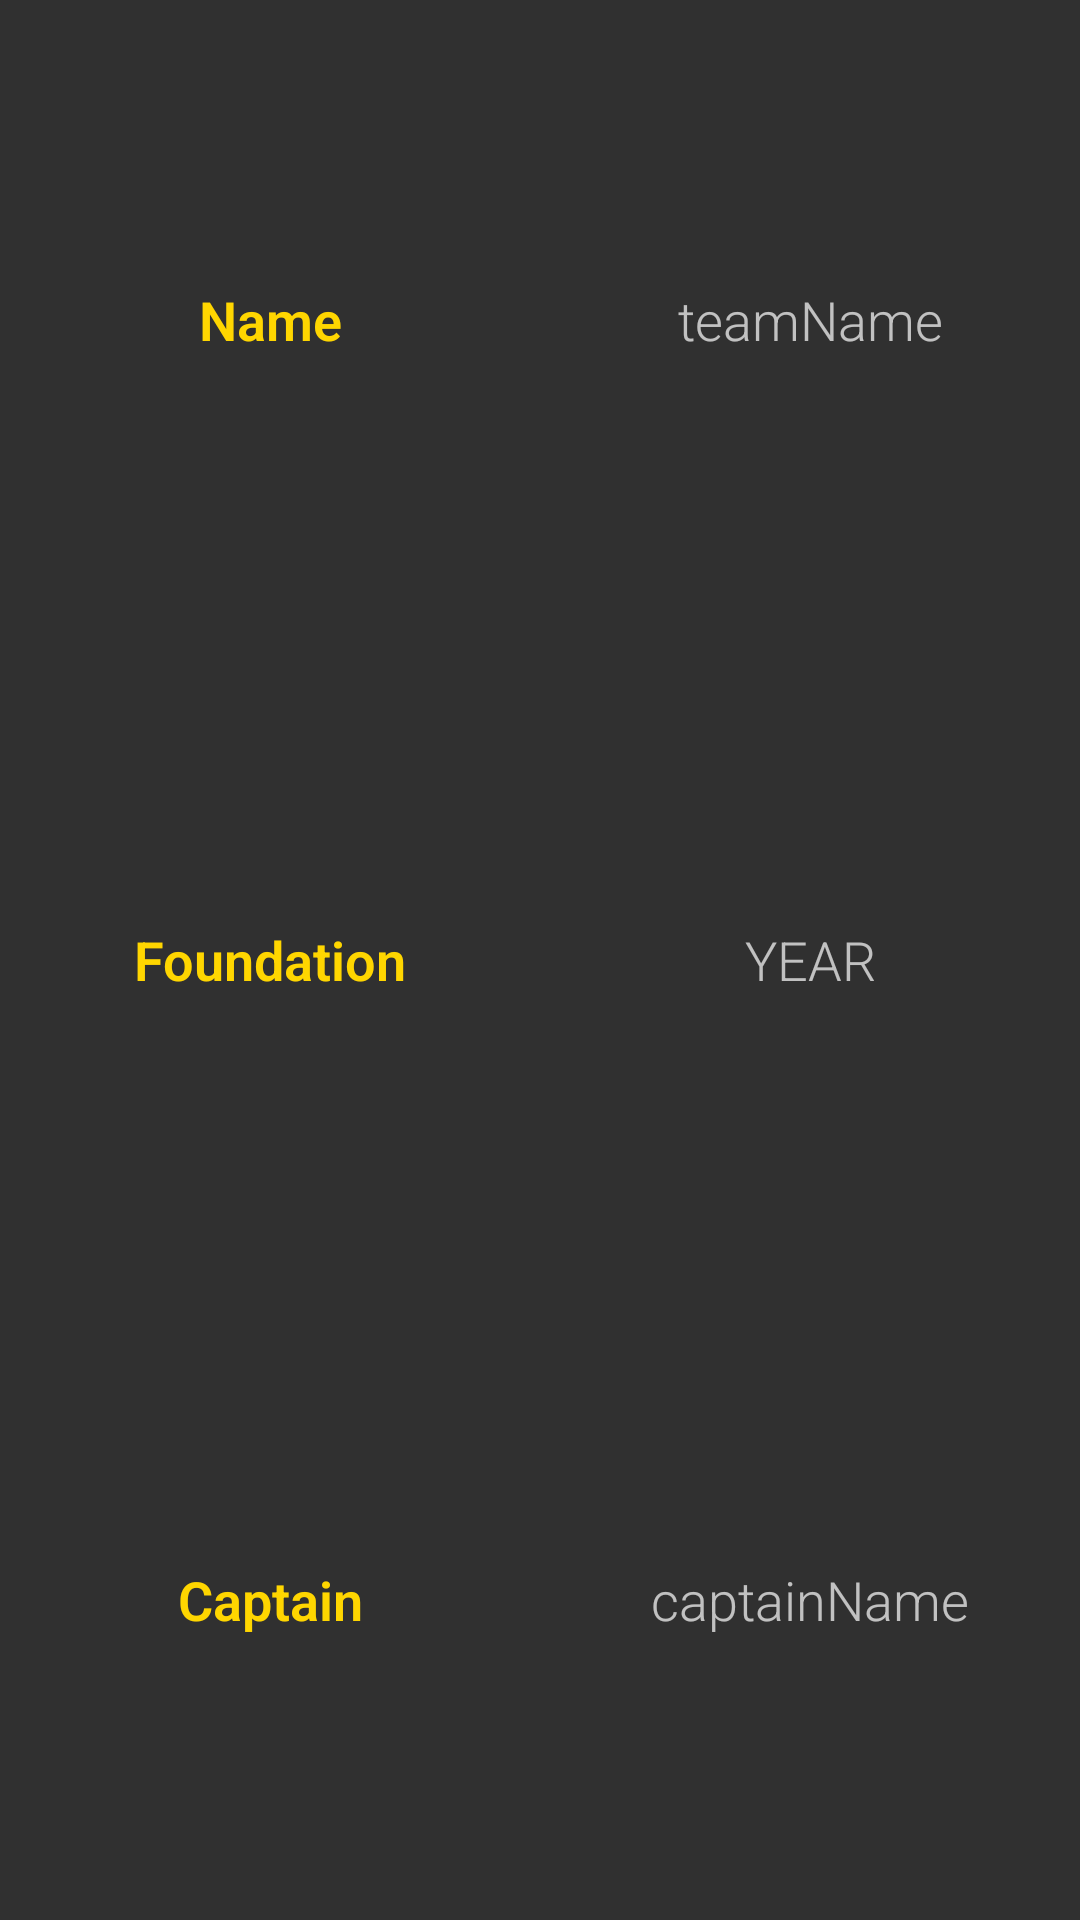

This screen was rendered from an Android layout file. Write that file and the resources it references.
<!-- AndroidManifest.xml: application theme TournamentorTheme -->
<!-- res/layout/activity_team_list_item.xml -->
<?xml version="1.0" encoding="utf-8"?>
<LinearLayout xmlns:android="http://schemas.android.com/apk/res/android"
    xmlns:app="http://schemas.android.com/apk/res-auto"
    xmlns:tools="http://schemas.android.com/tools"
    android:layout_width="match_parent"
    android:layout_height="match_parent"
    android:orientation="vertical"
    tools:context="ykim164cs242.tournamentor.ListItem.MatchListItem">

    <LinearLayout
        android:layout_weight="1"
        android:layout_width="match_parent"
        android:layout_height="match_parent"
        android:orientation="horizontal">

        <TextView
            android:id="@+id/team_name_text"

            android:layout_width="match_parent"
            android:layout_height="match_parent"
            android:layout_weight="1"
            android:gravity="center"
            android:text="Name"
            android:textAppearance="@style/TextAppearance.AppCompat.Medium"
            android:textColor="@color/secondaryColor"
            android:textStyle="bold" />

        <TextView
            android:id="@+id/team_name_item"
            android:layout_width="match_parent"
            android:layout_height="match_parent"
            android:layout_weight="1"
            android:gravity="center"
            android:text="teamName"
            android:textAppearance="@style/TextAppearance.AppCompat.Medium" />

    </LinearLayout>

    <LinearLayout
        android:layout_width="match_parent"
        android:layout_height="match_parent"
        android:layout_weight="1"
        android:orientation="horizontal">

        <TextView
            android:id="@+id/team_foundation_year_text"

            android:layout_width="match_parent"
            android:layout_height="match_parent"
            android:layout_weight="1"
            android:gravity="center"
            android:text="Foundation"
            android:textAppearance="@style/TextAppearance.AppCompat.Medium"
            android:textColor="@color/secondaryColor"
            android:textStyle="bold" />

        <TextView
            android:id="@+id/team_foundation_year_item"
            android:layout_width="match_parent"
            android:layout_height="match_parent"
            android:layout_weight="1"
            android:gravity="center"
            android:text="YEAR"
            android:textAppearance="@style/TextAppearance.AppCompat.Medium" />
    </LinearLayout>

    <LinearLayout
        android:layout_weight="1"
        android:layout_width="match_parent"
        android:layout_height="match_parent"
        android:orientation="horizontal">

        <TextView
            android:id="@+id/team_captain_text"
            android:layout_width="match_parent"
            android:layout_height="match_parent"
            android:layout_weight="1"
            android:gravity="center"
            android:text="Captain"
            android:textAppearance="@style/TextAppearance.AppCompat.Medium"
            android:textColor="@color/secondaryColor"
            android:textStyle="bold" />

        <TextView
            android:id="@+id/team_captain_item"
            android:layout_width="match_parent"
            android:layout_height="match_parent"
            android:layout_weight="1"
            android:gravity="center"
            android:text="captainName"
            android:textAppearance="@style/TextAppearance.AppCompat.Medium" />

    </LinearLayout>

</LinearLayout>
<!-- resources referenced by this layout -->
<resources>
  <color name="secondaryColor">#ffd600</color>
  <style name="TournamentorTheme" parent="Theme.AppCompat.NoActionBar">
          <item name="colorAccent">@android:color/holo_orange_dark</item>
          <item name="android:fontFamily">sans-serif-light</item>
      </style>
</resources>
